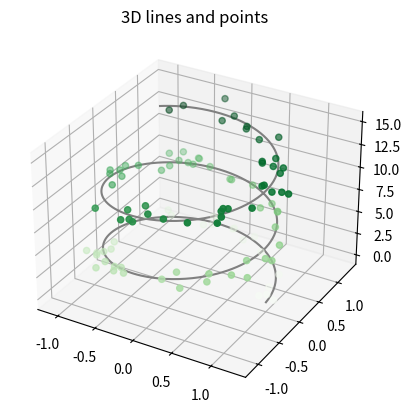
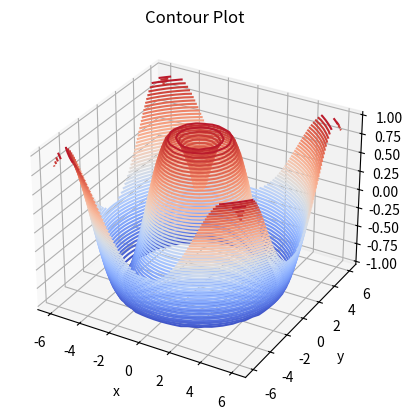
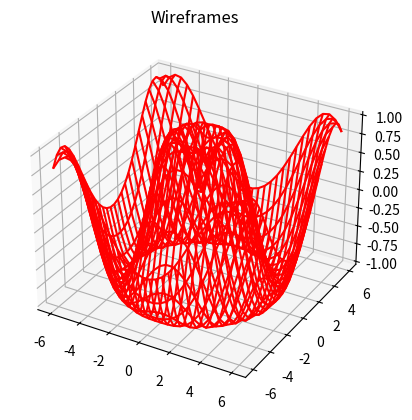
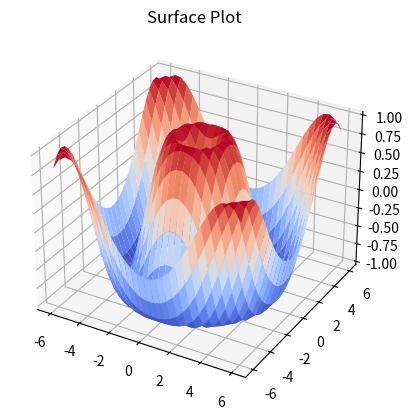
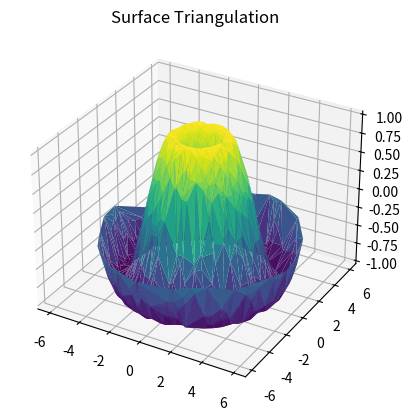

The script that saved these images, in order:
# -*- coding: utf-8 -*-
"""
Created on Mon Mar  4 11:42:02 2019

@author: user
"""
#SOURCE: https://medium.com/@sebastiannorena/3d-plotting-in-python-b0dc1c2e5e38
#TUTORIAL: https://matplotlib.org/mpl_toolkits/mplot3d/tutorial.html


import numpy as np
import matplotlib.pyplot as plt
from mpl_toolkits import mplot3d

plt.close("all")

###################
#######ORDERED DATA
###################

#3D Lines
zline = np.linspace(0,15,1000)
xline = np.cos(zline)
yline = np.sin(zline)
fig = plt.figure()
ax = plt.axes(projection="3d")
ax.plot3D(xline,yline,zline,'gray')

#3D Points
zdata = 15 * np.random.random(100)
xdata = np.cos(zdata) + 0.1 * np.random.randn(100)
ydata = np.sin(zdata) + 0.1 * np.random.randn(100)
ax.scatter3D(xdata, ydata, zdata, c=zdata, cmap="Greens");
ax.set_title("3D lines and points")

#3D Contour Plot
def f(x, y):
    return np.sin(np.sqrt(x ** 2 + y ** 2))

x = np.linspace(-6, 6, 30)
y = np.linspace(-6, 6, 30)

X,Y = np.meshgrid(x,y)
Z = f(X,Y)

fig = plt.figure()
ax = plt.axes(projection="3d")
ax.contour3D(X,Y,Z,50,cmap = 'coolwarm')
ax.set_xlabel('x')
ax.set_ylabel('y')
ax.set_zlabel('z')
ax.set_title('Contour Plot')

#3D Wireframes
fig = plt.figure()
ax = plt.axes(projection = '3d')
ax.plot_wireframe(X,Y,Z,color = 'red')
ax.set_title('Wireframes')

#3D Surface Plot
fig = plt.figure()
ax = plt.axes(projection='3d')
ax.plot_surface(X, Y, Z, rstride=1, cstride=1,cmap='coolwarm',edgecolor='none')
ax.set_title('Surface Plot')

"""
Color Maps cmap = https://matplotlib.org/examples/color/colormaps_reference.html
"""

##################
####UNORDERED DATA
##################
theta = 2*np.pi*np.random.random(1000)
r = 6*np.random.random(1000)
x = np.ravel(r*np.cos(theta))
y = np.ravel(r*np.sin(theta))
z = f(x,y)
fig = plt.figure()
ax = plt.axes(projection = '3d')
ax.plot_trisurf(x,y,z,cmap = 'viridis',edgecolor = 'none')
ax.set_title('Surface Triangulation')

















